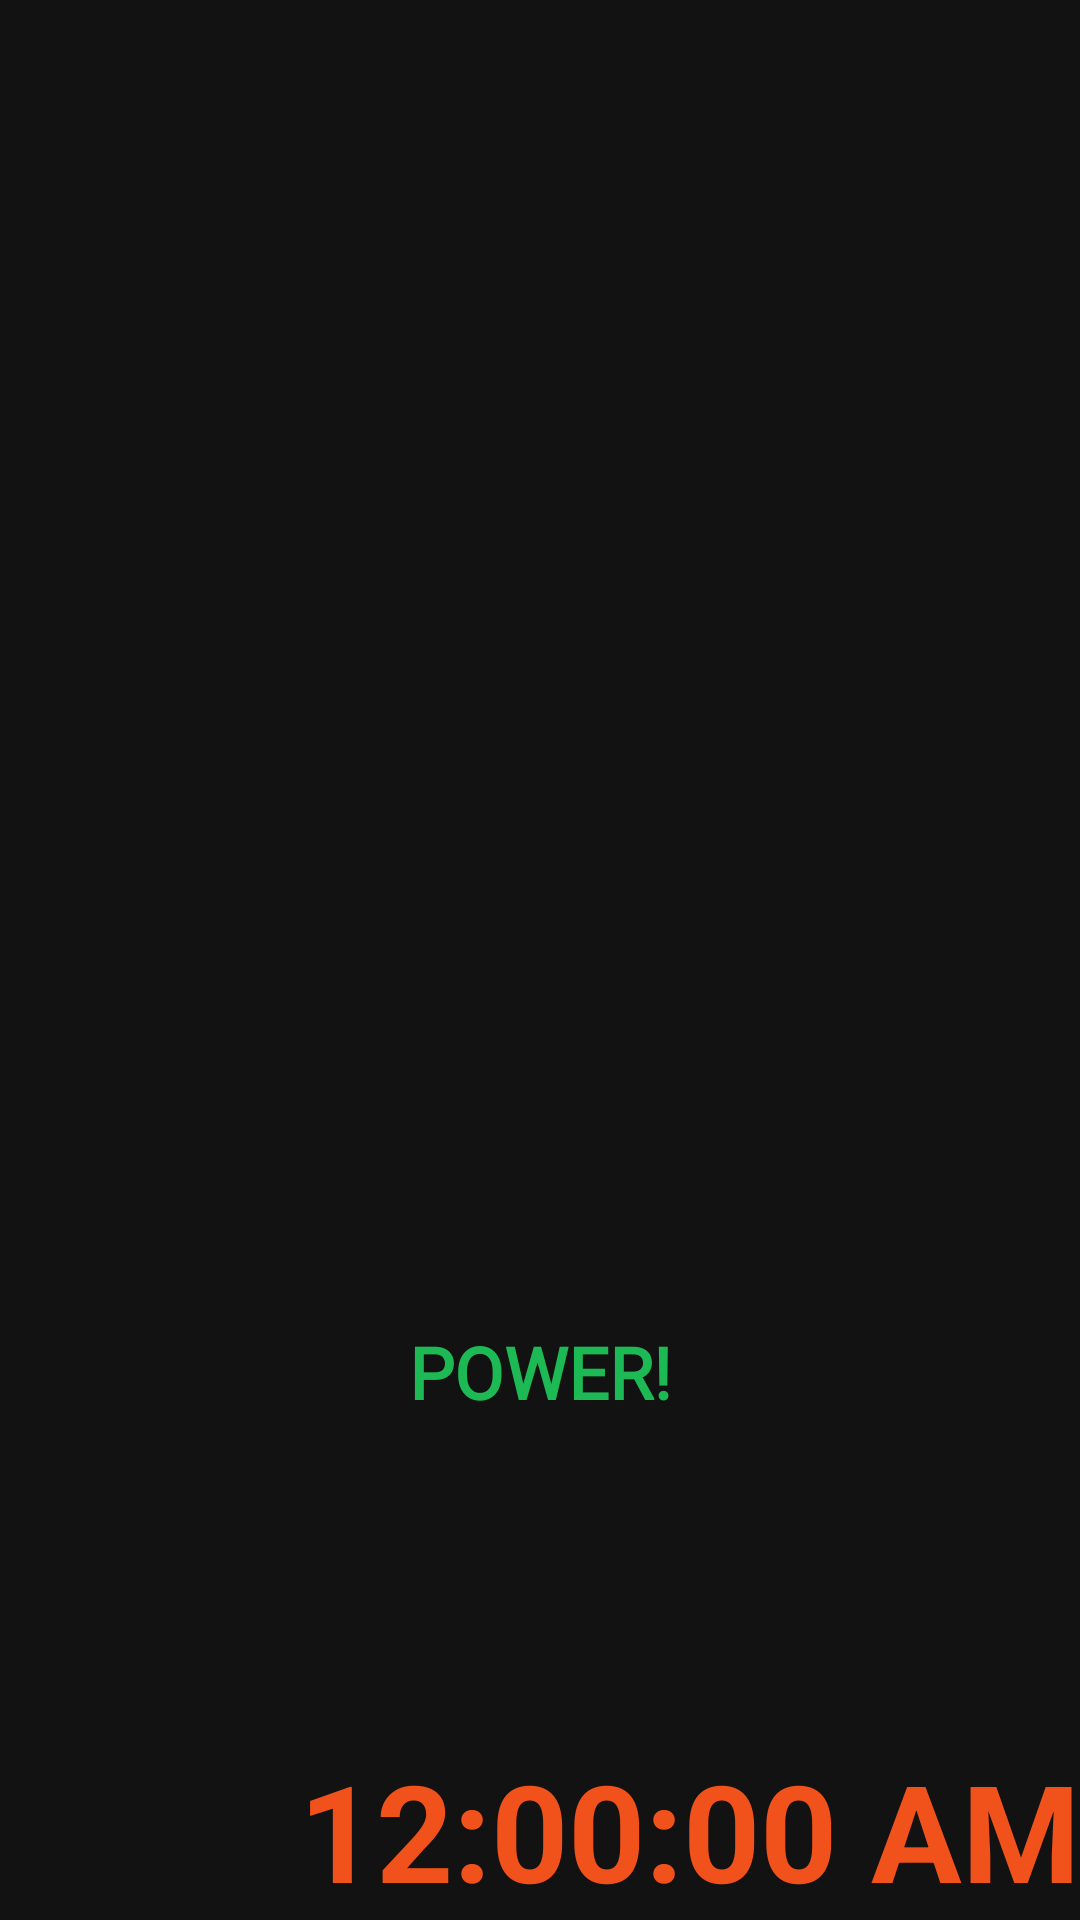

Here is an Android app screen rendered from its layout file. Give the layout XML and the strings, colors and styles it references.
<!-- AndroidManifest.xml: application theme Theme.PoweRise -->
<!-- res/layout/activity_sound_recorder.xml -->
<?xml version="1.0" encoding="utf-8"?>
<androidx.constraintlayout.widget.ConstraintLayout
    xmlns:android="http://schemas.android.com/apk/res/android"
    xmlns:app="http://schemas.android.com/apk/res-auto"
    xmlns:tools="http://schemas.android.com/tools"
    android:layout_width="match_parent"
    android:layout_height="match_parent"
    android:background="@color/primaryBackground"
    tools:context=".MainActivity">


    

    <TextClock
        android:id="@+id/textClock1"
        android:layout_width="wrap_content"
        android:layout_height="wrap_content"
        android:layout_marginTop="100dp"
        android:layout_marginLeft="70dp"
        android:format12Hour="hh:mm:ss a"
        android:textColor="#F1511B"
        android:textSize="45dp"
        android:textStyle="bold"
        app:layout_constraintBottom_toBottomOf="parent"
        app:layout_constraintEnd_toEndOf="parent"
        />

    <TextView
        android:id="@+id/textView"
        android:layout_width="wrap_content"
        android:layout_height="wrap_content"
        android:fontFamily="@font/concert_one"
        android:padding="6dp"
        android:text="POWER!"
        android:textColor="#1DB954"
        android:textSize="24sp"
        android:textStyle="bold"
        app:layout_constraintBottom_toBottomOf="parent"
        app:layout_constraintEnd_toEndOf="parent"
        app:layout_constraintStart_toStartOf="parent"
        app:layout_constraintTop_toTopOf="parent"
        app:layout_constraintVertical_bias="0.73" />


    <ImageView
        android:id="@+id/lightIcon"
        android:layout_width="90dp"
        android:layout_height="180dp"
        android:contentDescription="bla"
        android:src="@drawable/baseline_access_alarms_24"
        app:layout_constraintBottom_toBottomOf="parent"
        app:layout_constraintEnd_toEndOf="parent"
        app:layout_constraintStart_toStartOf="parent"
        app:layout_constraintTop_toTopOf="parent"
        app:layout_constraintVertical_bias="0.94"
        app:tint="#1DB954" />

</androidx.constraintlayout.widget.ConstraintLayout>
<!-- resources referenced by this layout -->
<resources>
  <color name="primaryBackground">#121212</color>
</resources>
